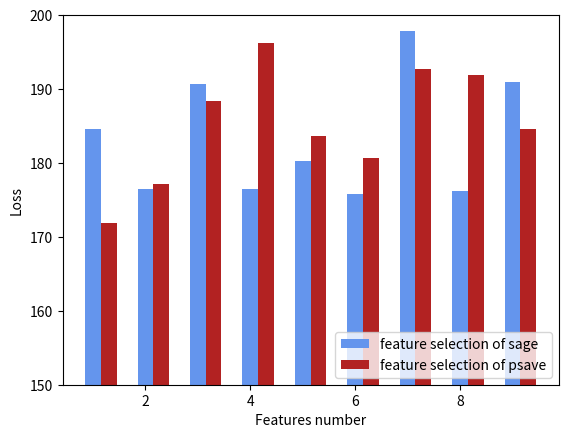

Generate this figure with matplotlib:
import matplotlib.pyplot as plt
import numpy as np


x = np.array([i for i in range(1, 10)])
feature_selection_sage = np.array([
    184.5925779,
    176.4216251,
    190.7324034,
    176.4689509,
    180.3274817,
    175.8489792,
    197.8499248,
    176.2046741,
    190.9160206

])
feature_selection_psave = np.array([
    171.8119839,
    177.1734211,
    188.3466734,
    196.2662332,
    183.6614251,
    180.6226239,
    192.6866839,
    191.8835518,
    184.6081207
])

plt.figure()
plt.bar(x, feature_selection_sage, label='feature selection of sage', color='cornflowerblue',width = 0.3)
plt.bar(x+0.3, feature_selection_psave, label='feature selection of psave', color='firebrick', width = 0.3)
plt.ylim(ymin = 150, ymax = 200)
plt.xlabel("Features number")
plt.ylabel("Loss")
plt.legend(loc = 'lower right')

plt.savefig("1.png")
